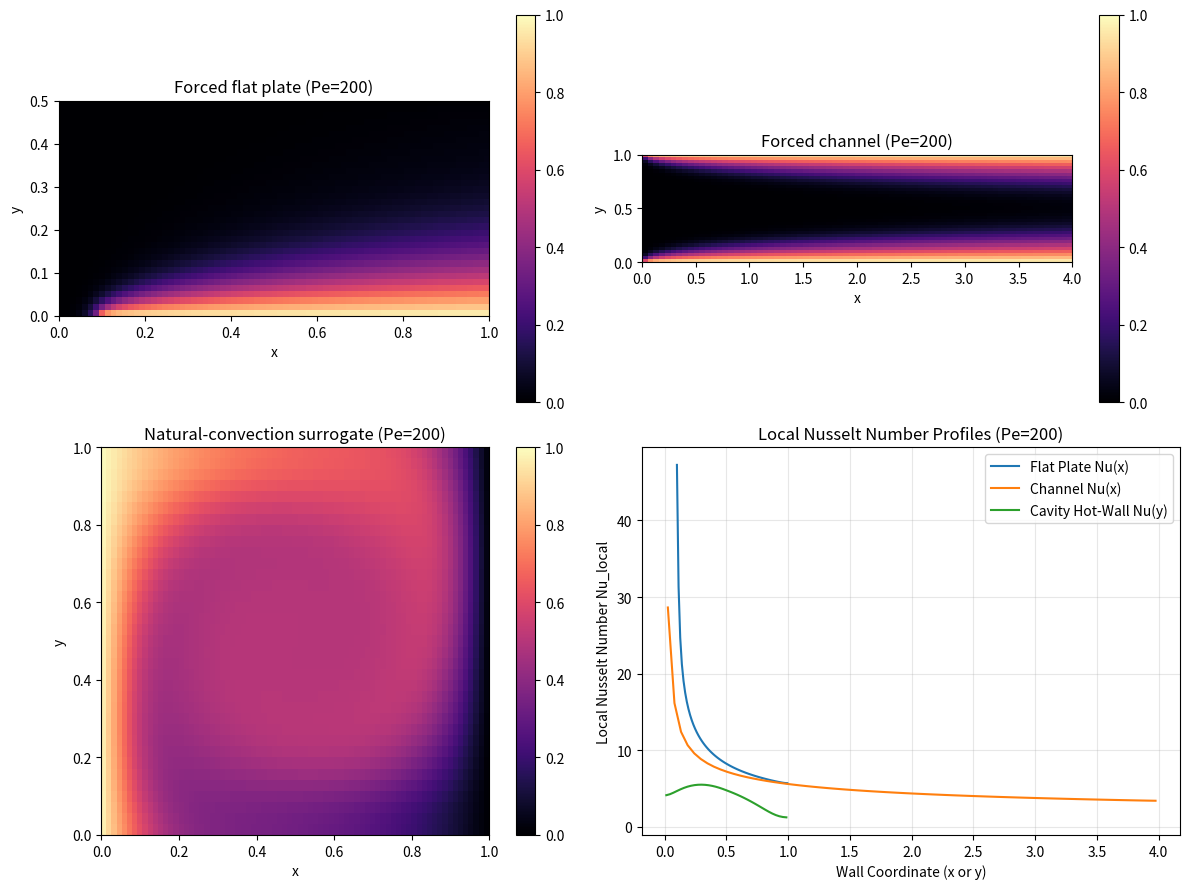
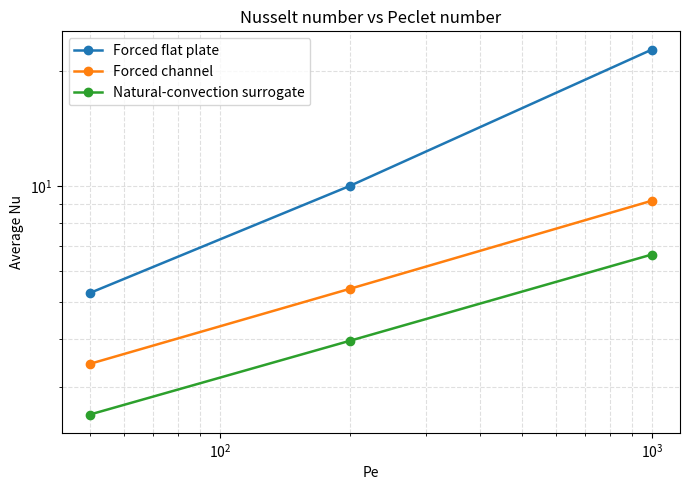

Write the Python code that produced these figures, in order.
"""
  CFD & HT Lab - Experiment 11
  Topic: Generic Convection-Diffusion Transport
  
  Student Name : Dev Pateliya
  Roll Number  : 23BME081
  Semester     : 7th Semester (B.Tech Mechanical Engineering)
"""

import os
import time
import numpy as np
import matplotlib
matplotlib.use("Agg")
import matplotlib.pyplot as plt

num_cells_x = 75
num_cells_y = 35
prandtl_number = 0.71
peclet_numbers = [50, 200, 1000]

cases_config = {
    "Forced flat plate": {
        "domain_x": 1.0,
        "domain_y": 0.5,
        "initial_val": 0.0,
        "max_iterations": 4000
    },
    "Forced channel": {
        "domain_x": 4.0,
        "domain_y": 1.0,
        "initial_val": 0.0,
        "max_iterations": 4000
    },
    "Natural-convection surrogate": {
        "domain_x": 1.0,
        "domain_y": 1.0,
        "initial_val": 0.5,
        "max_iterations": 4000
    }
}


def compute_velocity_fields(case_name, peclet_val, domain_length_x, domain_length_y):
    reference_velocity = 1.0
    reference_length = domain_length_y if case_name != "Forced flat plate" else domain_length_x
    diffusivity = reference_velocity * reference_length / peclet_val

    cell_width_x = domain_length_x / num_cells_x
    cell_width_y = domain_length_y / num_cells_y

    face_x_coords = np.linspace(0.0, domain_length_x, num_cells_x + 1)
    face_y_coords = np.linspace(0.0, domain_length_y, num_cells_y + 1)
    cell_x_coords = 0.5 * (face_x_coords[:-1] + face_x_coords[1:])
    cell_y_coords = 0.5 * (face_y_coords[:-1] + face_y_coords[1:])

    u_east_face = np.zeros((num_cells_y, num_cells_x + 1))
    v_north_face = np.zeros((num_cells_y + 1, num_cells_x))

    if case_name == "Forced flat plate":
        kinematic_viscosity = diffusivity / prandtl_number
        for index_y in range(num_cells_y):
            for index_x in range(num_cells_x + 1):
                position_x = max(face_x_coords[index_x], 1.0e-5)
                position_y = cell_y_coords[index_y]
                boundary_layer_thickness = 4.64 * np.sqrt(kinematic_viscosity * position_x / reference_velocity)
                eta_val = min(position_y / boundary_layer_thickness, 1.0)
                u_east_face[index_y, index_x] = reference_velocity * (1.5 * eta_val - 0.5 * eta_val**3)

        for index_y in range(num_cells_y + 1):
            for index_x in range(num_cells_x):
                position_x = max(cell_x_coords[index_x], 1.0e-5)
                position_y = face_y_coords[index_y]
                boundary_layer_thickness = 4.64 * np.sqrt(kinematic_viscosity * position_x / reference_velocity)
                eta_val = min(position_y / boundary_layer_thickness, 1.0)
                v_north_face[index_y, index_x] = reference_velocity * (0.75 * eta_val**2 - 0.125 * eta_val**4) * (boundary_layer_thickness / position_x)

    elif case_name == "Forced channel":
        for index_y in range(num_cells_y):
            position_y = cell_y_coords[index_y]
            velocity_profile = 1.5 * reference_velocity * (1.0 - (2.0 * position_y / domain_length_y - 1.0)**2)
            u_east_face[index_y, :] = velocity_profile
        v_north_face.fill(0.0)

    elif case_name == "Natural-convection surrogate":
        stream_function_faces = np.zeros((num_cells_y + 1, num_cells_x + 1))
        for index_y in range(num_cells_y + 1):
            for index_x in range(num_cells_x + 1):
                pos_x = face_x_coords[index_x]
                pos_y = face_y_coords[index_y]
                stream_function_faces[index_y, index_x] = -(reference_velocity * domain_length_y / np.pi) * (np.sin(np.pi * pos_x / domain_length_x)**2) * (np.sin(np.pi * pos_y / domain_length_y)**2)

        u_east_face = (stream_function_faces[1:, :] - stream_function_faces[:-1, :]) / cell_width_y
        v_north_face = -(stream_function_faces[:, 1:] - stream_function_faces[:, :-1]) / cell_width_x

    return u_east_face, v_north_face, diffusivity, cell_width_x, cell_width_y, cell_x_coords, cell_y_coords


def run_convection_diffusion_solver(case_name, peclet_val):
    start_cpu_time = time.time()
    config = cases_config[case_name]
    domain_length_x = config["domain_x"]
    domain_length_y = config["domain_y"]
    initial_value = config["initial_val"]
    max_iterations = config["max_iterations"]

    u_east_face, v_north_face, diffusivity, cell_width_x, cell_width_y, cell_x_coords, cell_y_coords = compute_velocity_fields(
        case_name, peclet_val, domain_length_x, domain_length_y
    )

    u_west_face = u_east_face[:, :-1]
    u_east_face = u_east_face[:, 1:]
    v_south_face = v_north_face[:-1, :]
    v_north_face = v_north_face[1:, :]

    u_cell_center = 0.5 * (u_east_face + u_west_face)
    v_cell_center = 0.5 * (v_north_face + v_south_face)
    velocity_magnitude = np.sqrt(u_cell_center**2 + v_cell_center**2)
    max_cell_peclet = float(np.max(velocity_magnitude * cell_width_x / diffusivity))

    max_u = np.max(np.abs(u_cell_center))
    max_v = np.max(np.abs(v_cell_center))
    time_step = 0.8 / (max_u / cell_width_x + max_v / cell_width_y + 2.0 * diffusivity * (1.0 / cell_width_x**2 + 1.0 / cell_width_y**2))

    scalar_field = np.full((num_cells_y, num_cells_x), initial_value)
    initial_residual_norm = None
    converged_status = False
    iterations_performed = 0
    residual_history = []

    for iteration in range(1, max_iterations + 1):
        scalar_east = np.zeros((num_cells_y, num_cells_x))
        scalar_west = np.zeros((num_cells_y, num_cells_x))
        scalar_north = np.zeros((num_cells_y, num_cells_x))
        scalar_south = np.zeros((num_cells_y, num_cells_x))

        scalar_east[:, :-1] = scalar_field[:, 1:]
        scalar_east[:, -1] = scalar_field[:, -1]

        scalar_west[:, 1:] = scalar_field[:, :-1]
        if case_name in ["Forced flat plate", "Forced channel"]:
            scalar_west[:, 0] = 0.0
        else:
            scalar_west[:, 0] = 1.0

        scalar_north[:-1, :] = scalar_field[1:, :]
        if case_name == "Forced flat plate":
            scalar_north[-1, :] = 0.0
        elif case_name == "Forced channel":
            scalar_north[-1, :] = 1.0
        else:
            scalar_north[-1, :] = scalar_field[-1, :]

        scalar_south[1:, :] = scalar_field[:-1, :]
        if case_name == "Forced flat plate":
            is_heated_plate = (cell_x_coords >= 0.1 * domain_length_x)
            scalar_south[0, is_heated_plate] = 1.0
            scalar_south[0, ~is_heated_plate] = scalar_field[0, ~is_heated_plate]
        elif case_name == "Forced channel":
            scalar_south[0, :] = 1.0
        else:
            scalar_south[0, :] = scalar_field[0, :]

        if case_name == "Natural-convection surrogate":
            scalar_east[:, -1] = 0.0

        convective_flux_east = np.maximum(u_east_face, 0.0) * scalar_field + np.minimum(u_east_face, 0.0) * scalar_east
        convective_flux_west = np.maximum(u_west_face, 0.0) * scalar_west + np.minimum(u_west_face, 0.0) * scalar_field
        convective_flux_north = np.maximum(v_north_face, 0.0) * scalar_field + np.minimum(v_north_face, 0.0) * scalar_north
        convective_flux_south = np.maximum(v_south_face, 0.0) * scalar_south + np.minimum(v_south_face, 0.0) * scalar_field

        diffusive_grad_east = (scalar_field[:, 1:] - scalar_field[:, :-1]) / cell_width_x
        diffusive_grad_east_full = np.zeros((num_cells_y, num_cells_x))
        diffusive_grad_east_full[:, :-1] = diffusive_grad_east
        if case_name == "Natural-convection surrogate":
            diffusive_grad_east_full[:, -1] = (0.0 - scalar_field[:, -1]) / (0.5 * cell_width_x)
        else:
            diffusive_grad_east_full[:, -1] = 0.0

        diffusive_grad_west_full = np.zeros((num_cells_y, num_cells_x))
        diffusive_grad_west_full[:, 1:] = diffusive_grad_east
        if case_name in ["Forced flat plate", "Forced channel"]:
            diffusive_grad_west_full[:, 0] = (scalar_field[:, 0] - 0.0) / (0.5 * cell_width_x)
        else:
            diffusive_grad_west_full[:, 0] = (scalar_field[:, 0] - 1.0) / (0.5 * cell_width_x)

        diffusive_grad_north = (scalar_field[1:, :] - scalar_field[:-1, :]) / cell_width_y
        diffusive_grad_north_full = np.zeros((num_cells_y, num_cells_x))
        diffusive_grad_north_full[:-1, :] = diffusive_grad_north
        if case_name == "Forced flat plate":
            diffusive_grad_north_full[-1, :] = (0.0 - scalar_field[-1, :]) / (0.5 * cell_width_y)
        elif case_name == "Forced channel":
            diffusive_grad_north_full[-1, :] = (1.0 - scalar_field[-1, :]) / (0.5 * cell_width_y)
        else:
            diffusive_grad_north_full[-1, :] = 0.0

        diffusive_grad_south_full = np.zeros((num_cells_y, num_cells_x))
        diffusive_grad_south_full[1:, :] = diffusive_grad_north
        if case_name == "Forced flat plate":
            is_heated_plate = (cell_x_coords >= 0.1 * domain_length_x)
            diffusive_grad_south_full[0, is_heated_plate] = (scalar_field[0, is_heated_plate] - 1.0) / (0.5 * cell_width_y)
            diffusive_grad_south_full[0, ~is_heated_plate] = 0.0
        elif case_name == "Forced channel":
            diffusive_grad_south_full[0, :] = (scalar_field[0, :] - 1.0) / (0.5 * cell_width_y)
        else:
            diffusive_grad_south_full[0, :] = 0.0

        rhs_terms = (
            -(convective_flux_east - convective_flux_west) / cell_width_x
            -(convective_flux_north - convective_flux_south) / cell_width_y
            + diffusivity * (diffusive_grad_east_full - diffusive_grad_west_full) / cell_width_x
            + diffusivity * (diffusive_grad_north_full - diffusive_grad_south_full) / cell_width_y
        )

        current_residual_norm = np.sqrt(np.mean(rhs_terms**2))
        if initial_residual_norm is None or initial_residual_norm == 0.0:
            initial_residual_norm = max(current_residual_norm, 1.0e-12)

        relative_residual = current_residual_norm / initial_residual_norm
        residual_history.append(relative_residual)
        scalar_field += time_step * rhs_terms
        iterations_performed = iteration

        if relative_residual < 1.0e-6:
            converged_status = True
            break

    elapsed_cpu_time = time.time() - start_cpu_time

    if case_name == "Forced flat plate":
        is_heated_plate = (cell_x_coords >= 0.1 * domain_length_x)
        wall_flux = diffusivity * (1.0 - scalar_field[0, is_heated_plate]) / (0.5 * cell_width_y)
        local_nusselt = wall_flux * domain_length_x / diffusivity
        nusselt_average = float(np.mean(local_nusselt))
        outlet_scalar_mean = float(np.mean(scalar_field[:, -1]))
        nusselt_coord = cell_x_coords[is_heated_plate]

    elif case_name == "Forced channel":
        wall_flux_south = diffusivity * (1.0 - scalar_field[0, :]) / (0.5 * cell_width_y)
        wall_flux_north = diffusivity * (1.0 - scalar_field[-1, :]) / (0.5 * cell_width_y)
        local_nusselt = 0.5 * (wall_flux_south + wall_flux_north) * domain_length_y / diffusivity
        nusselt_average = float(np.mean(local_nusselt))
        bulk_velocity_outlet = u_east_face[:, -1]
        outlet_scalar_mean = float(np.sum(bulk_velocity_outlet * scalar_field[:, -1]) / np.sum(bulk_velocity_outlet))
        nusselt_coord = cell_x_coords

    elif case_name == "Natural-convection surrogate":
        wall_flux_hot = diffusivity * (1.0 - scalar_field[:, 0]) / (0.5 * cell_width_x)
        local_nusselt = wall_flux_hot * domain_length_y / diffusivity
        nusselt_average = float(np.mean(local_nusselt))
        outlet_scalar_mean = float(np.mean(scalar_field))
        nusselt_coord = cell_y_coords

    return scalar_field, nusselt_average, outlet_scalar_mean, max_cell_peclet, iterations_performed, converged_status, cell_x_coords, cell_y_coords, residual_history, elapsed_cpu_time, local_nusselt, nusselt_coord


target_directory = r"D:\Dev\Dev Collage\Academic\Sem 7\CFD\LAB\11"
os.makedirs(target_directory, exist_ok=True)

simulation_results = []
contour_fields_pe200 = {}

for case_name in cases_config.keys():
    for peclet_val in peclet_numbers:
        (scalar_field, nu_avg, outlet_val, max_pe_cell, iters, 
         converged, cell_x, cell_y, res_hist, cpu_time, loc_nu, nu_coord) = run_convection_diffusion_solver(case_name, peclet_val)
        
        simulation_results.append({
            "case": case_name,
            "pe": peclet_val,
            "iters": iters,
            "converged": converged,
            "nu": nu_avg,
            "outlet": outlet_val,
            "max_pe_cell": max_pe_cell,
            "cpu_time": cpu_time,
            "res_hist": res_hist,
            "loc_nu": loc_nu,
            "nu_coord": nu_coord
        })
        if peclet_val == 200:
            contour_fields_pe200[case_name] = (scalar_field, cell_x, cell_y, res_hist, loc_nu, nu_coord)

fig1, axes1 = plt.subplots(2, 2, figsize=(12, 9))

case_key = "Forced flat plate"
field_fp, cx_fp, cy_fp, res_fp, nu_fp, coord_fp = contour_fields_pe200[case_key]
im0 = axes1[0, 0].imshow(field_fp, origin="lower", extent=[0, 1.0, 0, 0.5], cmap="magma", vmin=0, vmax=1)
axes1[0, 0].set_title(f"{case_key} (Pe=200)")
axes1[0, 0].set_xlabel("x")
axes1[0, 0].set_ylabel("y")
fig1.colorbar(im0, ax=axes1[0, 0])

case_key = "Forced channel"
field_fc, cx_fc, cy_fc, res_fc, nu_fc, coord_fc = contour_fields_pe200[case_key]
im1 = axes1[0, 1].imshow(field_fc, origin="lower", extent=[0, 4.0, 0, 1.0], cmap="magma", vmin=0, vmax=1)
axes1[0, 1].set_title(f"{case_key} (Pe=200)")
axes1[0, 1].set_xlabel("x")
axes1[0, 1].set_ylabel("y")
fig1.colorbar(im1, ax=axes1[0, 1])

case_key = "Natural-convection surrogate"
field_nc, cx_nc, cy_nc, res_nc, nu_nc, coord_nc = contour_fields_pe200[case_key]
im2 = axes1[1, 0].imshow(field_nc, origin="lower", extent=[0, 1.0, 0, 1.0], cmap="magma", vmin=0, vmax=1)
axes1[1, 0].set_title(f"{case_key} (Pe=200)")
axes1[1, 0].set_xlabel("x")
axes1[1, 0].set_ylabel("y")
fig1.colorbar(im2, ax=axes1[1, 0])

axes1[1, 1].plot(coord_fp, nu_fp, label="Flat Plate Nu(x)", color="#1f77b4")
axes1[1, 1].plot(coord_fc, nu_fc, label="Channel Nu(x)", color="#ff7f0e")
axes1[1, 1].plot(coord_nc, nu_nc, label="Cavity Hot-Wall Nu(y)", color="#2ca02c")
axes1[1, 1].set_xlabel("Wall Coordinate (x or y)")
axes1[1, 1].set_ylabel("Local Nusselt Number Nu_local")
axes1[1, 1].set_title("Local Nusselt Number Profiles (Pe=200)")
axes1[1, 1].grid(alpha=0.3)
axes1[1, 1].legend()

fig1.tight_layout()
contour_output_path = os.path.join(target_directory, "experiment_11_comprehensive_diagnostics.png")
fig1.savefig(contour_output_path, dpi=180, bbox_inches="tight")
plt.close(fig1)

fig2, axis2 = plt.subplots(figsize=(7, 5))
for case_name in cases_config.keys():
    pe_vals = [res["pe"] for res in simulation_results if res["case"] == case_name]
    nu_vals = [res["nu"] for res in simulation_results if res["case"] == case_name]
    axis2.loglog(pe_vals, nu_vals, "o-", label=case_name, linewidth=1.8, markersize=6)

axis2.set_xlabel("Pe")
axis2.set_ylabel("Average Nu")
axis2.set_title("Nusselt number vs Peclet number")
axis2.grid(True, which="both", linestyle="--", alpha=0.4)
axis2.legend()
fig2.tight_layout()
nusselt_output_path = os.path.join(target_directory, "experiment_11_nusselt_vs_peclet.png")
fig2.savefig(nusselt_output_path, dpi=160, bbox_inches="tight")
plt.close(fig2)

print("=" * 110)
print("                     CFD LAB - EXPERIMENT 11 EXTENDED RESULTS TABLE                  ")
print("=" * 110)
print(f"{'Case':<30} | {'Pe':<6} | {'Iters':<8} | {'Status':<10} | {'Nu_avg':<9} | {'Outlet phi':<12} | {'Max Pe_cell':<12} | {'CPU Time (s)':<12}")
print("-" * 110)

for res in simulation_results:
    status_str = "Converged" if res["converged"] else "Max Iters"
    print(
        f"{res['case']:<30} | {res['pe']:<6} | {res['iters']:<8} | {status_str:<10} | "
        f"{res['nu']:<9.4f} | {res['outlet']:<12.4f} | {res['max_pe_cell']:<12.3f} | {res['cpu_time']:<12.3f}"
    )

print("=" * 110)
print(f"Saved extended diagnostics figure at: {contour_output_path}")
print(f"Saved Nu vs Pe scaling plot at:       {nusselt_output_path}")
print("=" * 110)
